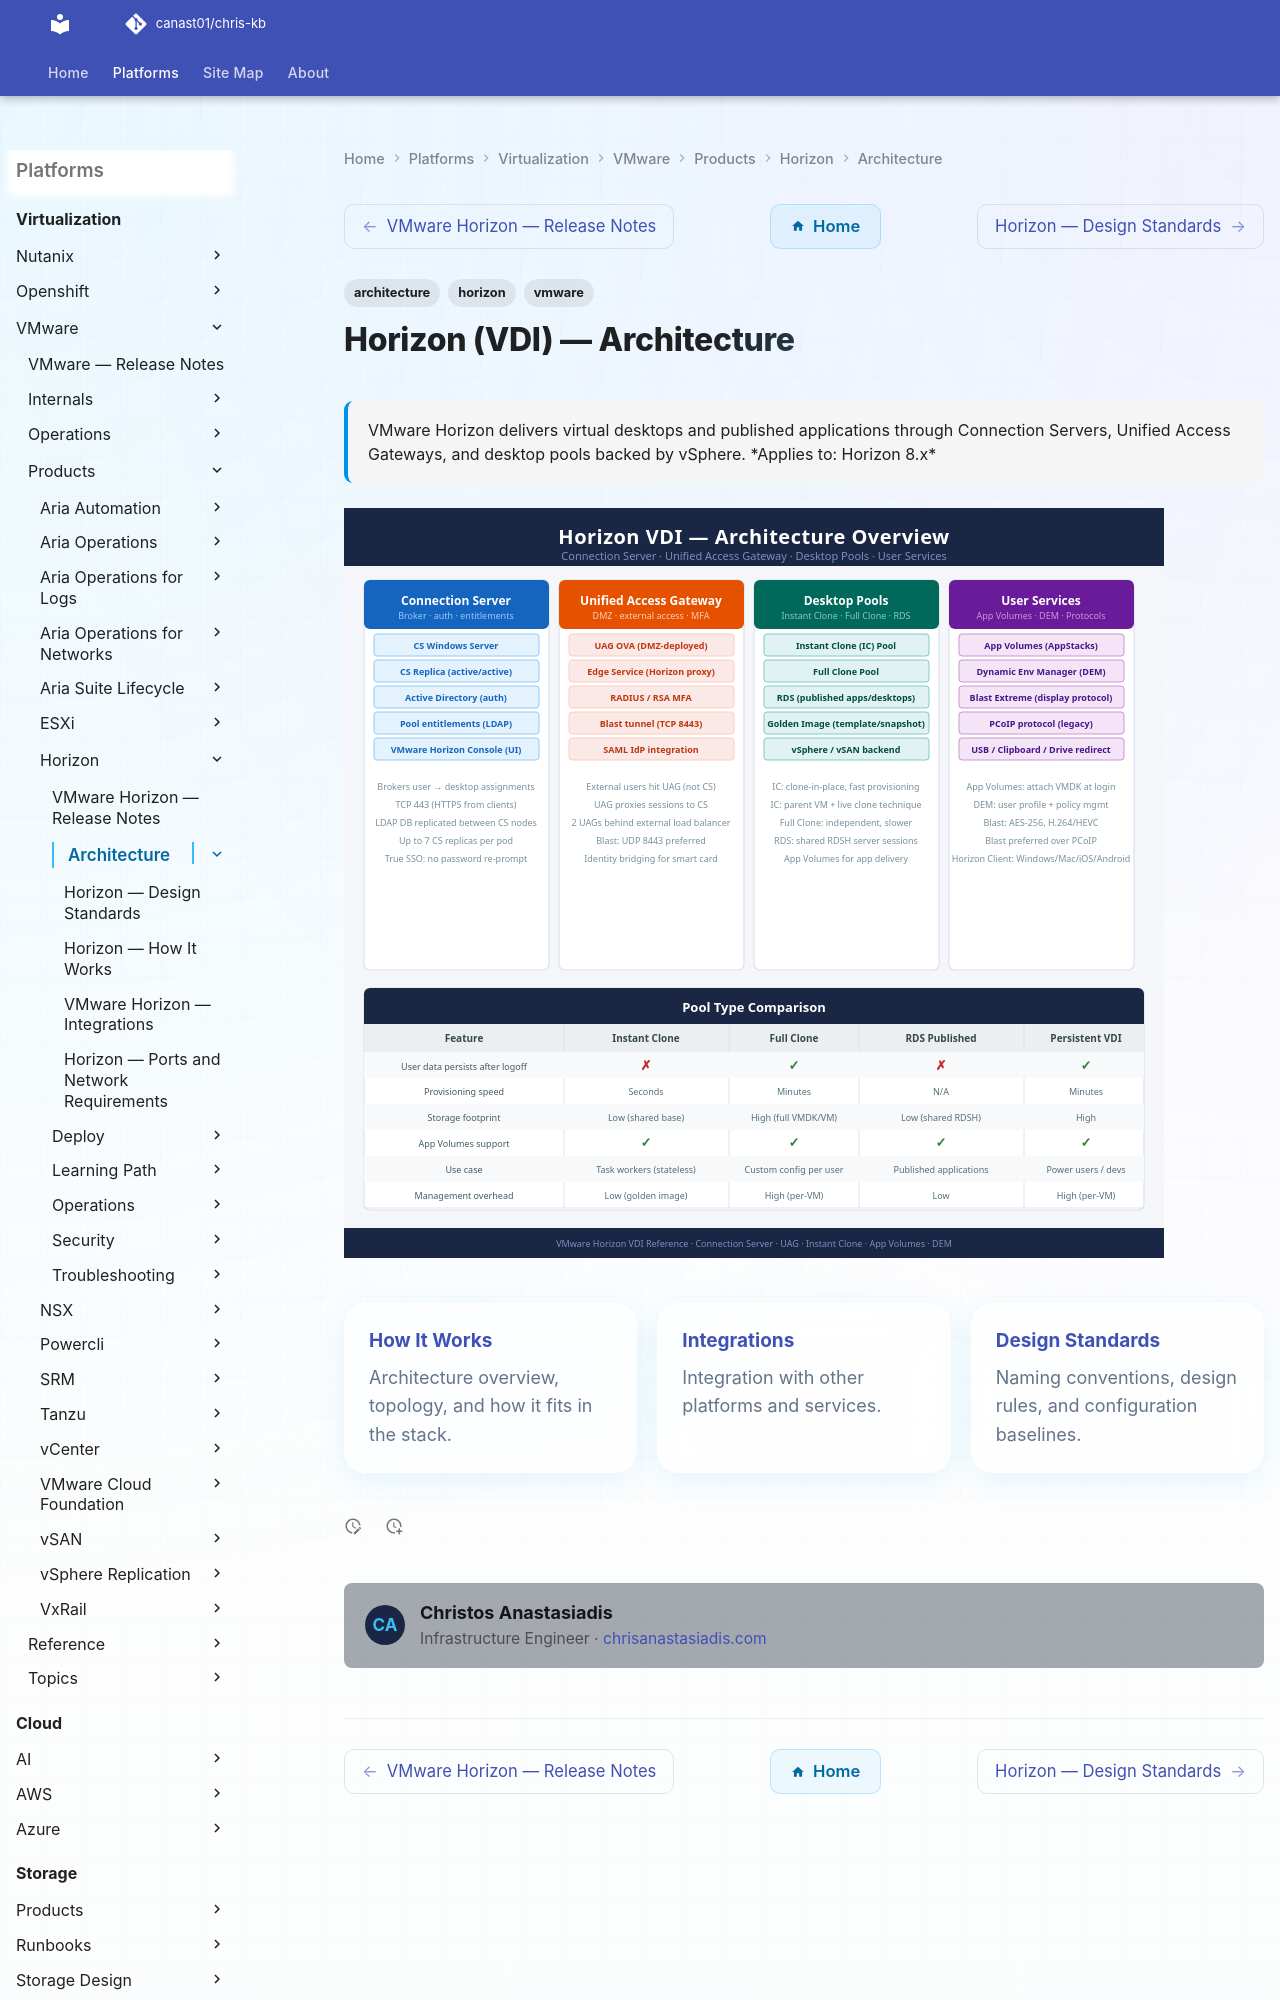

repository: canast01/chris-kb · page: virtualization/vmware/products/horizon/architecture/index.html · generator: mkdocs

---
tags:
  - architecture
  - horizon
  - vmware
description: "VMware Horizon delivers virtual desktops and published applications through Connection Servers, Unified Access Gateways, and desktop pools backed by..."
---
